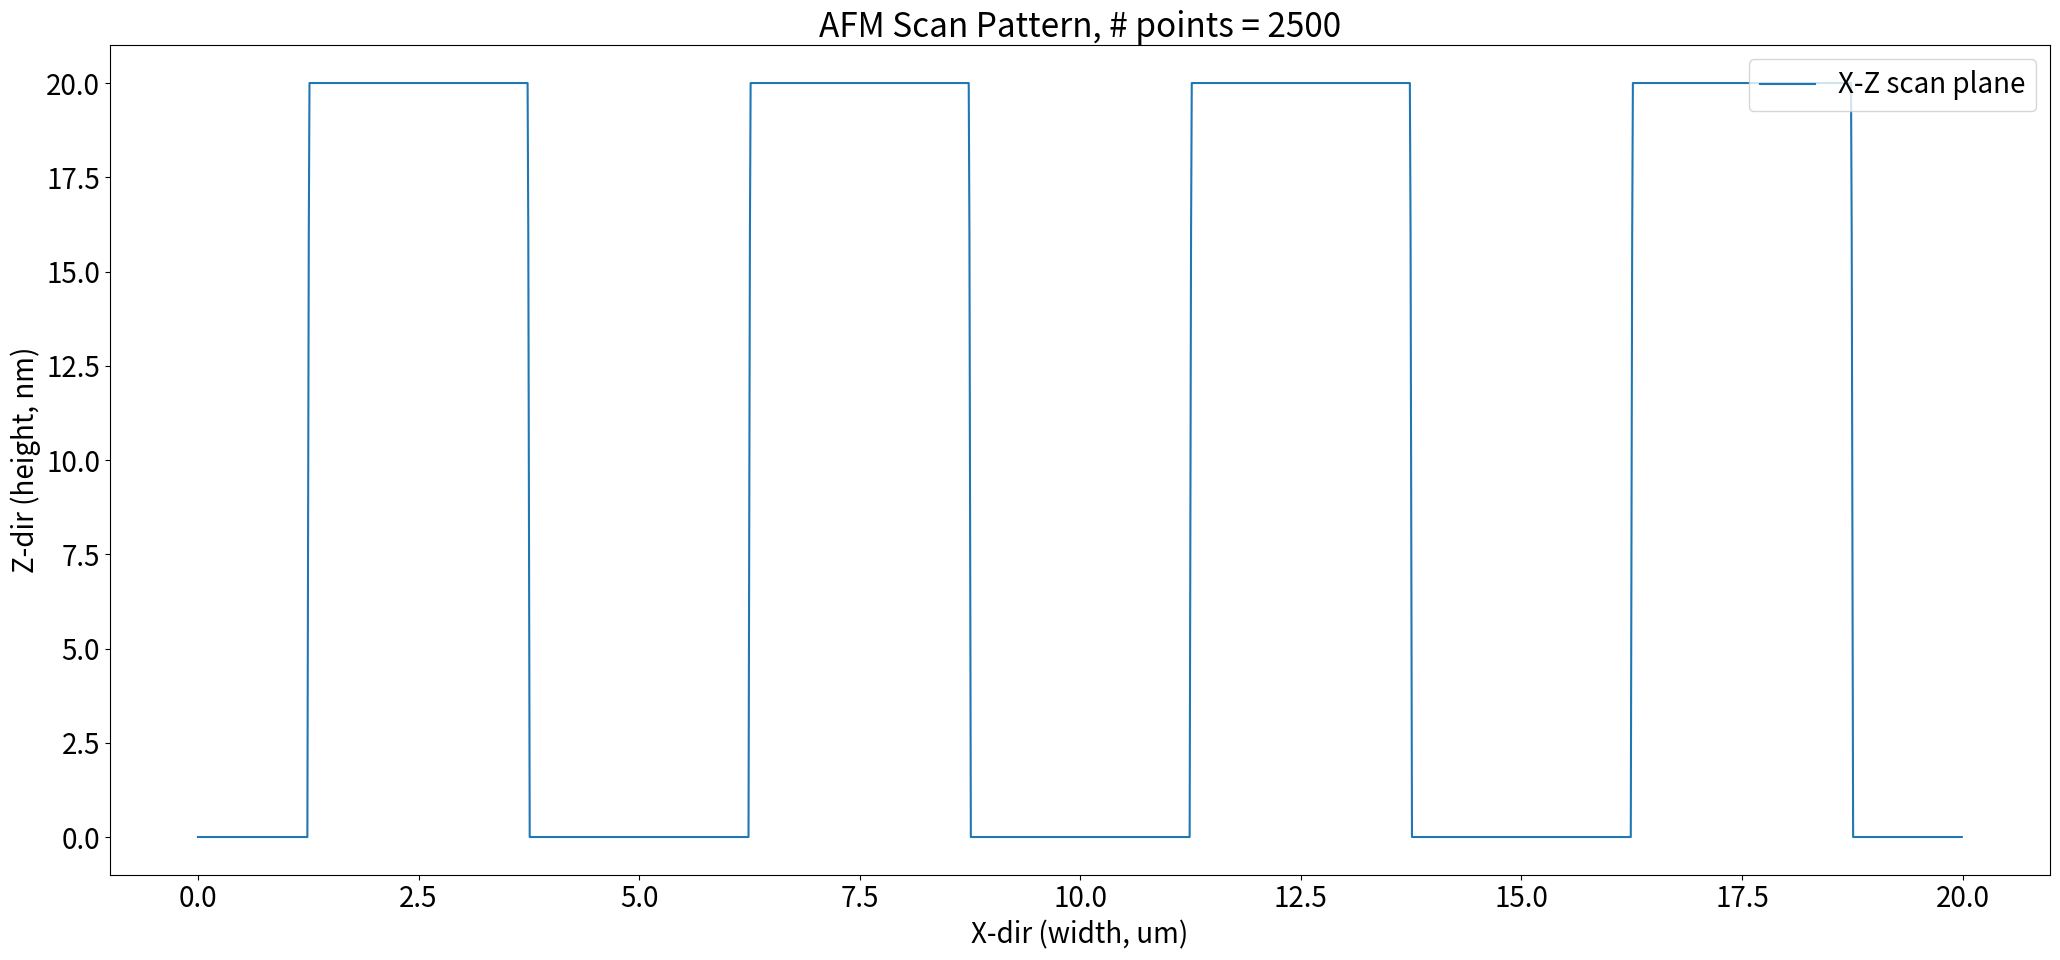
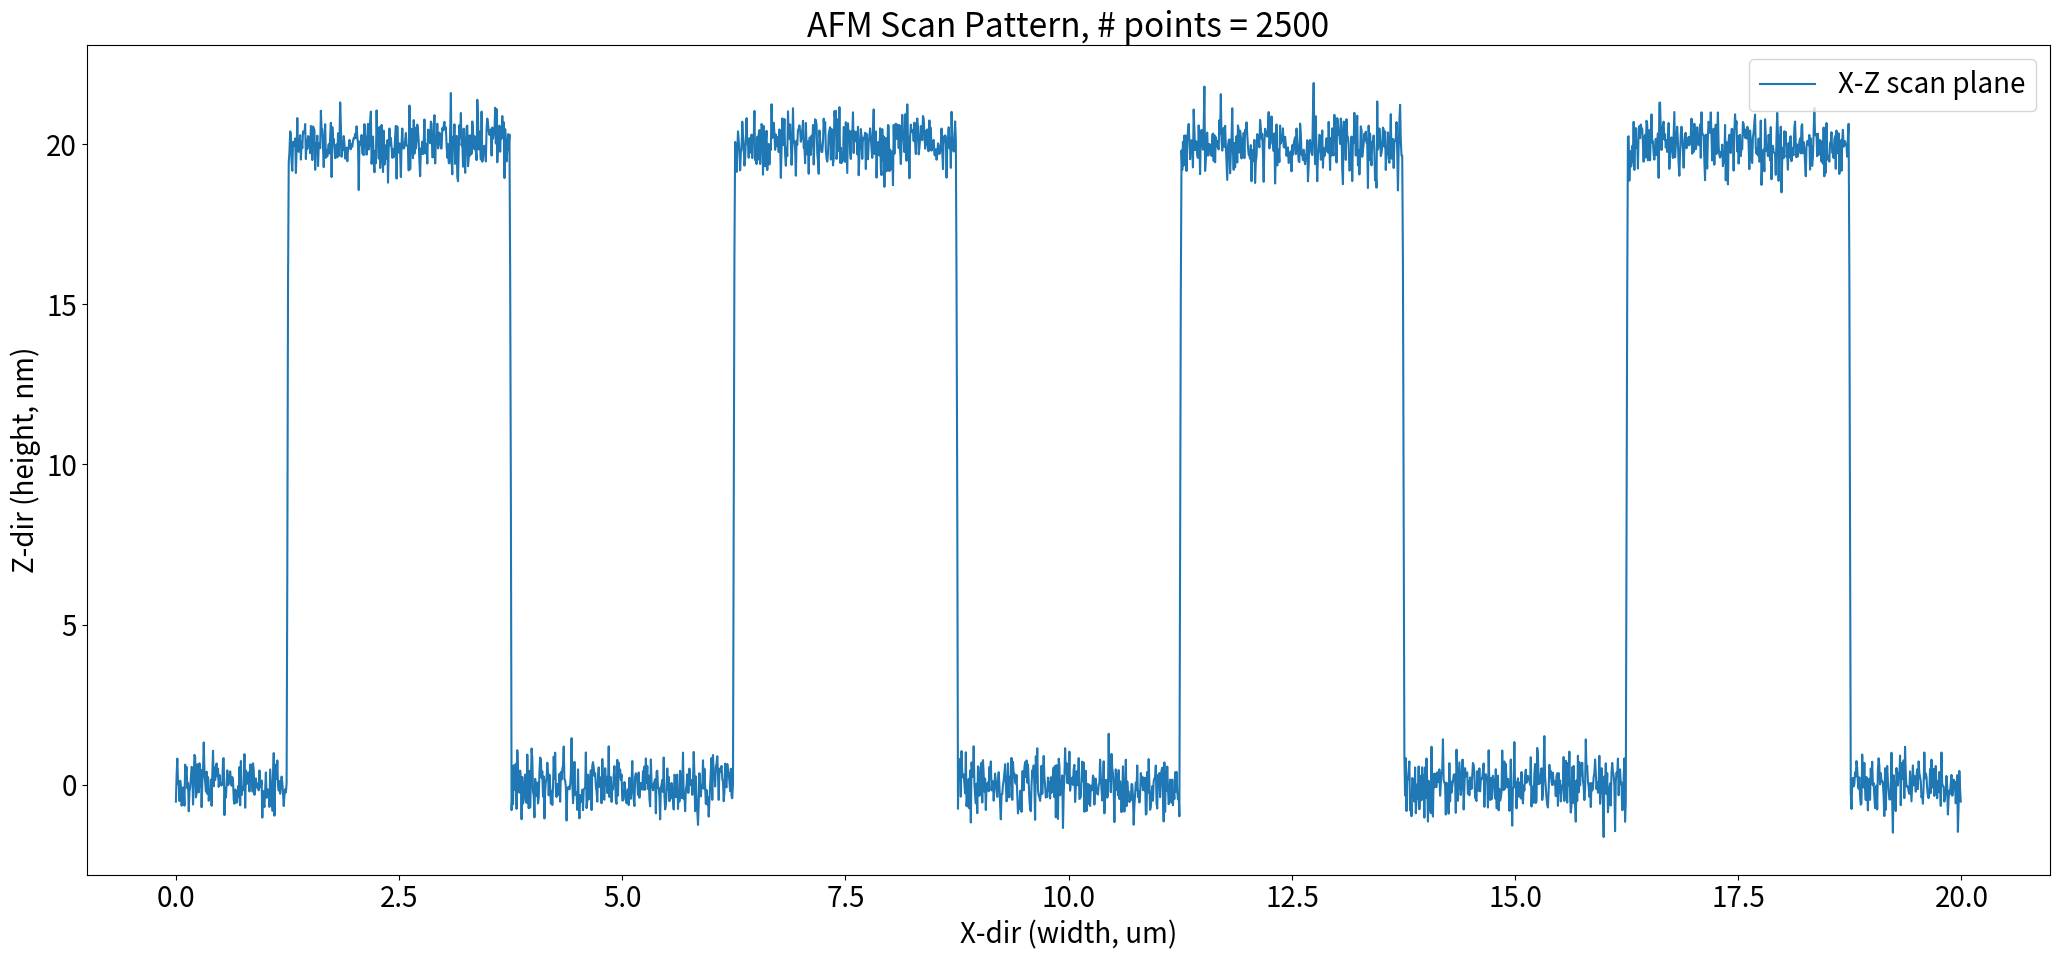

The script that saved these images, in order:
""" This program generates XYZ point cloud data for use in the 'apprx_fitting' program. The z height data_v is based on
    a 'line-space' pattern with a user-defined top surface height.
"""

import numpy as np
import matplotlib.pyplot as plt
from matplotlib import cm
from scipy import signal, ndimage


def xz_plot(X_line, Z_line, title="AFM Scan Pattern"):
    title += ", # points = {}".format(len(X_line))
    plt.rc('font', size=20)  # controls default text sizes
    fig = plt.figure(figsize=(21, 10))
    ax = plt.axes()
    ax.plot(X_line/1000, Z_line, label="X-Z scan plane")
    ax.set_xlabel("X-dir (width, um)")
    ax.set_ylabel("Z-dir (height, nm)")
    ax.set_title(title)
    fig.tight_layout()
    ax.legend(loc="upper right")
    plt.show()


def create_data(size: tuple, n: int, sample_spacing_nm: float, patt_width_um: float, edge_slope: float, noise_sigma: float):
    """ Generates XYZ data_v samples from a line-space stepped pattern.
     
    :param size: tuple (w, l, h) specifying width (x-dir, millimeters), length (y-dir, millimeters), height (z-dir, nanometers) of scan area
    :param n: number of profiles to scan
    :param sample_spacing_nm: spacing between sample points in nms
    :param patt_width_um: width of one line or one space in line-space pattern (they are equal) in microns.
    :param edge_slope: slope of the rising/falling edge of the pattern
    :param noise_sigma: standard deviation of the noise added to the pattern
    :return: ndarray of XYZ data.
    """

    # I'm just converting everything to nanometers for convenience
    width_nm = size[0] * 1000000
    length_nm = size[1] * 1000000
    height_nm = size[2]
    patt_width_nm = patt_width_um * 1000

    # ----------------------------- Construct x-z pattern from a trapezoidal wave signal -------------------------------

    x_single = np.arange(0, width_nm, sample_spacing_nm)

    a = edge_slope * patt_width_nm * signal.sawtooth((2 * np.pi * x_single / patt_width_nm), width=0.5) / 4.
    a[a > height_nm / 2.] = height_nm / 2.
    a[a < -height_nm / 2.] = -height_nm / 2.
    z_single = a + height_nm / 2.

    x_values = np.tile(x_single, n)
    z_values = np.tile(z_single, n)
    if noise_sigma > 0:
        s = np.random.default_rng().normal(scale=noise_sigma, size=len(z_values))
        z_values = np.add(z_values, s)

    # ------------------------------------- Generate y values for each scan --------------------------------------------

    y_start = (length_nm / n) / 2

    y_singles = np.linspace(y_start, length_nm, n)
    y_values = np.repeat([y_singles], len(x_single))

    # -------------------------------------------- Put it together -----------------------------------------------------

    xyz_data = np.stack((x_values, y_values, z_values), axis=1)

    return xyz_data


if __name__ == '__main__':
    # 1 mm       =  1e+0 mm  =  1000 um  =  1e+3 um  =  1000000 nm   =  1e+6 nm
    # .001 mm    =  1e-3 mm  =     1 um  =  1e+0 um  =     1000 nm   =  1e+3 nm
    # .000001 mm =  1e-6 mm  =  .001 um  =  1e-3 um  =        1 nm   =  1e+0 nm

    width_x = 0.02      # millimeters
    length_y = 0.02     # millimeters

    patt_pitch = 5.     # microns
    height_z = 20.      # nanometers
    slope = 1.
    noise_stdev = 0.5

    profiles = 1
    # total_points = 1000

    # for total_points in [500, 1000, 5000, 10000, 20000, 50000, 100000]:
    for total_points in [2500]:
        sample_spacing = (width_x * 1000000) / total_points

        for n in [0, noise_stdev]:
            results = create_data((width_x, length_y, height_z), profiles, sample_spacing, patt_pitch, slope, n)

            noisy = '_noisy' if n > 0 else '_clean'
            # np.savetxt(f"data_new/lines_{total_points}{noisy}.csv", results, delimiter=",")

            X, Y, Z = results[:, 0].reshape((profiles, -1)), results[:, 1].reshape((profiles, -1)), results[:, 2].reshape((profiles, -1))
            xz_plot(X[0], Z[0])

    # %% Plotting
    # filter_size = 38
    # small_filter = int(filter_size / 5)
    # small_filter = int(np.sqrt(filter_size))
    # Z_filtered = ndimage.median_filter(Z[0], size=small_filter, mode='nearest')
    # xz_plot(X[0], Z_filtered, title="Median filter")
    # Z_filtered2 = ndimage.median_filter(Z_filtered, size=filter_size, mode='nearest')
    # xz_plot(X[0], Z_filtered2, title="Median filter, size={}".format(filter_size))

